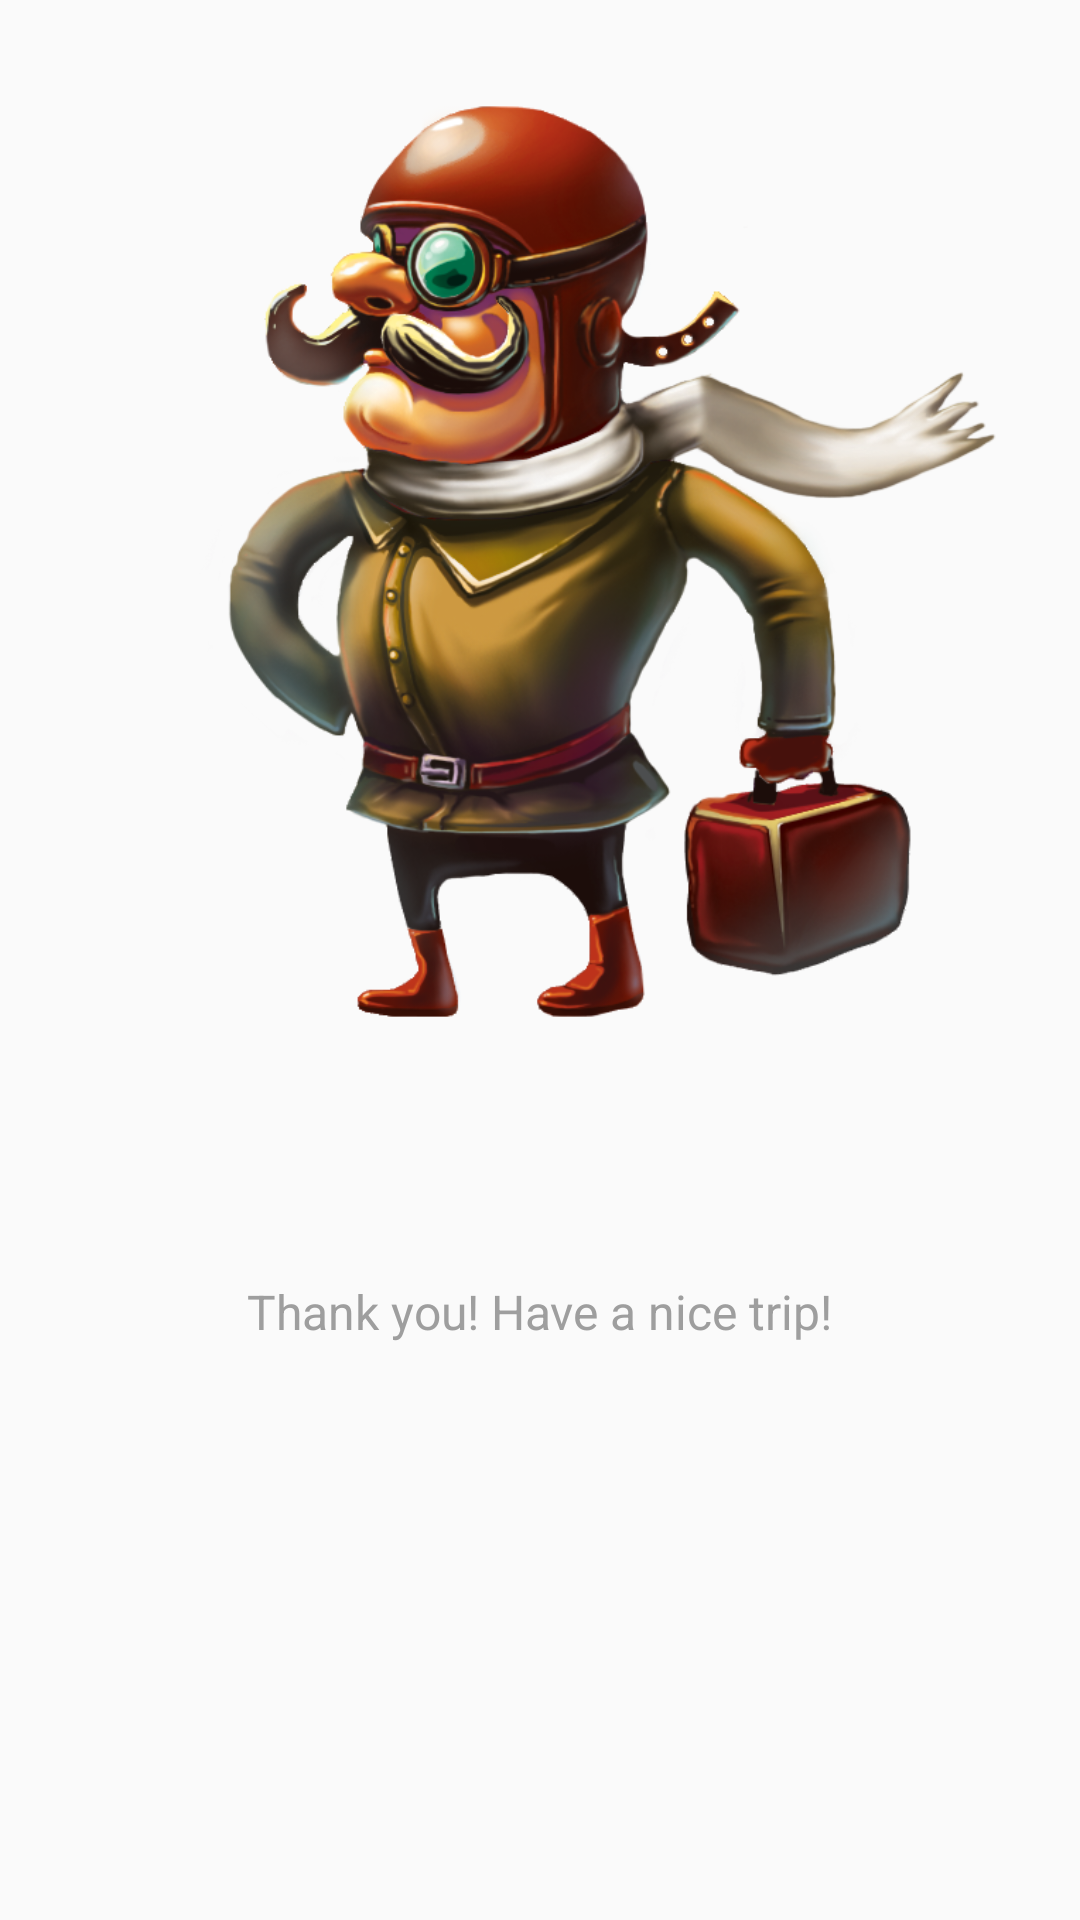

Here is an Android app screen rendered from its layout file. Give the layout XML and the strings, colors and styles it references.
<!-- AndroidManifest.xml: application theme MyTheme -->
<!-- res/layout/fragment_wizard_finish.xml -->
<?xml version="1.0" encoding="utf-8"?>
<RelativeLayout xmlns:android="http://schemas.android.com/apk/res/android"
    android:layout_width="match_parent"
    android:layout_height="match_parent">
    <TextView
        style="@style/InstructionPageText"
        android:text="Thank you! Have a nice trip!"
        android:id="@+id/textView9"
        android:layout_alignParentBottom="true"
        android:layout_centerHorizontal="true"
        android:layout_marginBottom="192dp" />

    <ImageView
        android:layout_width="wrap_content"
        android:layout_height="wrap_content"
        android:src="@drawable/travel"
        android:layout_above="@+id/textView9"
        android:layout_centerHorizontal="true"
        android:layout_marginBottom="52dp" />

</RelativeLayout>
<!-- resources referenced by this layout -->
<resources>
  <!-- drawable travel: png bitmap (drawable-hdpi, 386315 bytes) -->
  <style name="InstructionPageText">
          <item name="android:layout_width">wrap_content</item>
          <item name="android:layout_height">wrap_content</item>
          <item name="android:textSize">16sp</item>
          <item name="android:textColor">@color/instruction_text</item>
      </style>
  <style name="MyTheme" parent="AppTheme">
  
      </style>
  <color name="instruction_text">#9E9E9E</color>
  <style name="AppTheme" parent="Theme.AppCompat.Light.NoActionBar">
          <item name="android:textColor">#424242</item>
          <item name="android:windowNoTitle">true</item>
          <item name="windowActionBar">false</item>
      </style>
</resources>
